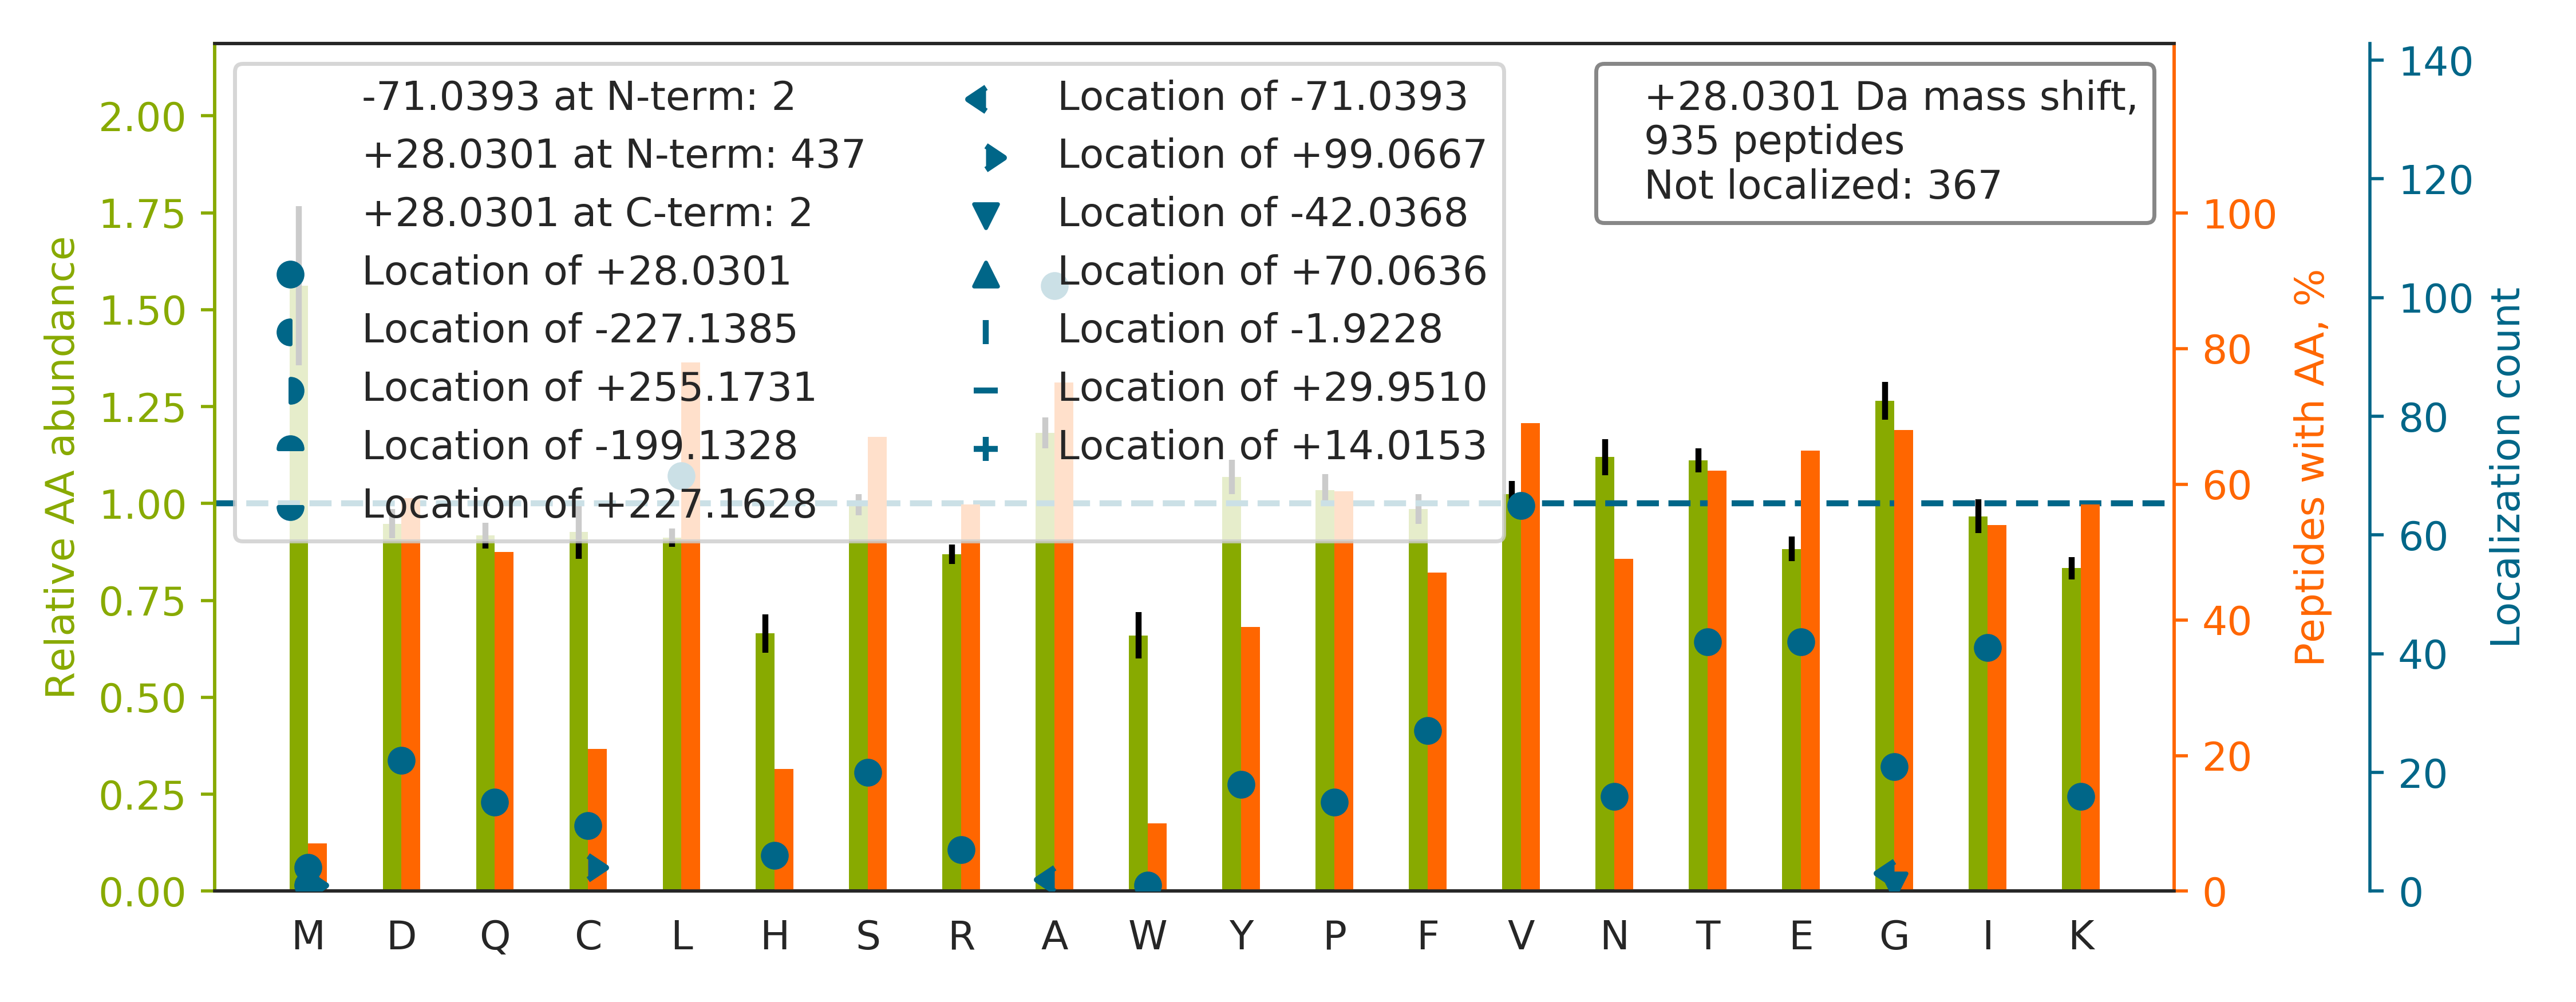

The table this chart was drawn from, first rows:
top isoform	localization score	spectrum
L[+28]GQLEGLLQAHGDEGCGACGGVQEELGR	0.9348	28CPTAC_COprospective_W_VU_20150810_05CO…
H[+28]QIQSYTCEIDALK	0.9184	59CPTAC_COprospective_W_VU_20160308_13CO…
ALGA[+28]LVDSCAPGLCPDWDSWDASKPVTNAR	0.5132	38CPTAC_COprospective_W_VU_20150904_11CO…
QNCELFEQLGEYKFQNALLVR		27CPTAC_COprospective_W_VU_20150810_22CO…
N[+28]AFACFDEEASGFIHEDHLR	0.5285	76CPTAC_COprospective_W_VU_20160502_11CO…
LP[+28]VVIGGLLDVDCSEDVIK	0.2586	28CPTAC_COprospective_W_VU_20150810_05CO…
I[+28]ATSLDGFDVASVQQQR	0.3893	28CPTAC_COprospective_W_VU_20150810_05CO…
FFE[+28]SFGDLSTPDAVMGNPK	0.1218	28CPTAC_COprospective_W_VU_20150810_05CO…
CP[+28]GGDTCVCSTVAEFSR	0.9938	28CPTAC_COprospective_W_VU_20150810_05CO…
V[+28]ANPSGNLTETYVQDR	0.9446	34CPTAC_COprospective_W_VU_20150824_11CO…
L[+28]YAYEPADTALLLDNMK	0.9442	28CPTAC_COprospective_W_VU_20150810_05CO…
L[+28]LLFSDGNSQGATPAAIEK	0.9379	28CPTAC_COprospective_W_VU_20150810_05CO…
IISNASCTTNCLAPLAK		66CPTAC_COprospective_W_VU_20160323_11CO…
E[+28]TTDTDTADQVIASFK	0.9348	28CPTAC_COprospective_W_VU_20150810_05CO…
AVLSAEQLRDEEVHAGLGELLR		28CPTAC_COprospective_W_VU_20150810_05CO…
DSRPSQAAGDNQGDEAKEQTFSGGTSQDTK		49CPTAC_COprospective_W_VU_20151222_11CO…
VDNALQSGNSQESVTEQDSK		59CPTAC_COprospective_W_VU_20160308_13CO…
FGSYC[+28]PTTCGIADFLSTYQTK	0.01921	64CPTAC_COprospective_W_VU_20160318_11CO…
GGNTLTGLALNYIFENSFKPEAGSR		28CPTAC_COprospective_W_VU_20150810_05CO…
ISLGLPVGAVINCADNTGAK		28CPTAC_COprospective_W_VU_20150810_05CO…
RGAYGGGYGGYDDYGGYNDGYGFGSDR		87CPTAC_COprospective_W_VU_20160701_09CO…
VMPGSGALQGQSVSVWELLFYR		38CPTAC_COprospective_W_VU_20150904_11CO…
ELLLPNWQGSGSHGLTIAQR		31CPTAC_COprospective_W_VU_20150810_11CO…
T[+28]IGGGDDSFNTFFSETGAGK	0.585	27CPTAC_COprospective_W_VU_20150810_22CO…
LLYD[+28]LADQLHAAVGASR	0.9777	28CPTAC_COprospective_W_VU_20150810_05CO…
V[+28]PCSTVPVTTEVSYAGCTK	0.996	28CPTAC_COprospective_W_VU_20150810_05CO…
F[+28]YAYNPLAGGLLTGK	0.9946	28CPTAC_COprospective_W_VU_20150810_05CO…
MAEPSAATQSHSISSSSFGAEPSAPGGGGSPGACPALGTK		39CPTAC_COprospective_W_VU_20150909_09CO…
F[+28]FYSDQNVDSRDPVQLNLLYVQAR	0.995	34CPTAC_COprospective_W_VU_20150824_11CO…
V[+28]VSVLTVVHQDWLNGK	0.9455	28CPTAC_COprospective_W_VU_20150810_05CO…
A[+28]SLGSLEGEAEAEASSPK	0.9305	28CPTAC_COprospective_W_VU_20150810_05CO…
LGGPEAGLGEYLFER		28CPTAC_COprospective_W_VU_20150810_05CO…
AGNSLA[+28]ASTAEETAGSAQGR	0.7126	37CPTAC_COprospective_W_VU_20150904_16CO…
V[+28]VIIGAGKPAAVVLQTK	0.9341	28CPTAC_COprospective_W_VU_20150810_05CO…
VA[+28]QLEAQCQEPCKDTVQIHDITGK	0.9928	28CPTAC_COprospective_W_VU_20150810_05CO…
VVGSSGTQEASVLVTIQQR		28CPTAC_COprospective_W_VU_20150810_05CO…
ATFSSVPLAASISAVSLEVAQPGPSNRPR		60CPTAC_COprospective_W_VU_20160311_27CO…
V[+28]AVLGASGGIGQPLSLLLK	0.2481	28CPTAC_COprospective_W_VU_20150810_05CO…
KGSITSVQAIYVPADDLTDPAPATTFAHLDATTVLSR		77CPTAC_COprospective_W_VU_20160504_11CO…
L[+28]ISWYDNEFGYSNR	0.93	28CPTAC_COprospective_W_VU_20150810_05CO…
MSA[+28]TFIGNSTAIQELFKR	0.8654	87CPTAC_COprospective_W_VU_20160701_09CO…
V[+28]PTANVSVVDLTCR	0.9411	09CPTAC_COprospective_W_VU_20150928_05CO…
EKLCYVALDFEQEMAMAASSSSLEK		89CPTAC_COprospective_W_VU_20160707_11CO…
VDC[+28]TAHSDVCSAQGVR	0.8766	28CPTAC_COprospective_W_VU_20150810_05CO…
GGGGNFGPGPGSNFR		28CPTAC_COprospective_W_VU_20150810_05CO…
T[+28]IGGGDDSFTTFFCETGAGK	0.8103	28CPTAC_COprospective_W_VU_20150810_05CO…
E[+28]ILGTAQSVGCNVDGR	0.9907	28CPTAC_COprospective_W_VU_20150810_05CO…
L[+28]QESCSVCLAGLDGFR	0.9186	28CPTAC_COprospective_W_VU_20150810_05CO…
AAPLAGFGYGLPISR		94CPTAC_COprospective_W_VU_20160729_05CO…
QVQSLTCEVDALKGTNESLER		28CPTAC_COprospective_W_VU_20150810_05CO…
NILGAQVSEAVP[+28]LPEHGVSVVFVNLGNTK	0.329	88CPTAC_COprospective_W_VU_20160705_11CO…
I[+28]TPNLAEFAFSLYR	0.9379	28CPTAC_COprospective_W_VU_20150810_05CO…
G[-71]C[+99]PAVLPIDHVYGTLGIVGATTTQR	0.8441	52CPTAC_COprospective_W_VU_20160223_11CO…
SGSGNFGGGRGGGFGGNDNFGR		90CPTAC_COprospective_W_VU_20160728_11CO…
I[+28]FFYDSENPPASEVLR	0.9999	28CPTAC_COprospective_W_VU_20150810_05CO…
THTCPPCPAPELLGGPSVFLFPPKPK		29CPTAC_COprospective_W_VU_20150810_11CO…
VVTPLSPPTNLHLEANPDTGVLTVSWER		28CPTAC_COprospective_W_VU_20150810_05CO…
A[+28]GPESDAQYQFTGIK	0.9432	28CPTAC_COprospective_W_VU_20150810_05CO…
AGAIA[+28]PCEVTVPAQNTGLGPEK	0.3705	28CPTAC_COprospective_W_VU_20150810_05CO…
YTTFEYPNTISFSCNTGFYLNGADSAK		43CPTAC_COprospective_W_VU_20151130_01CO…
... 875 more rows
